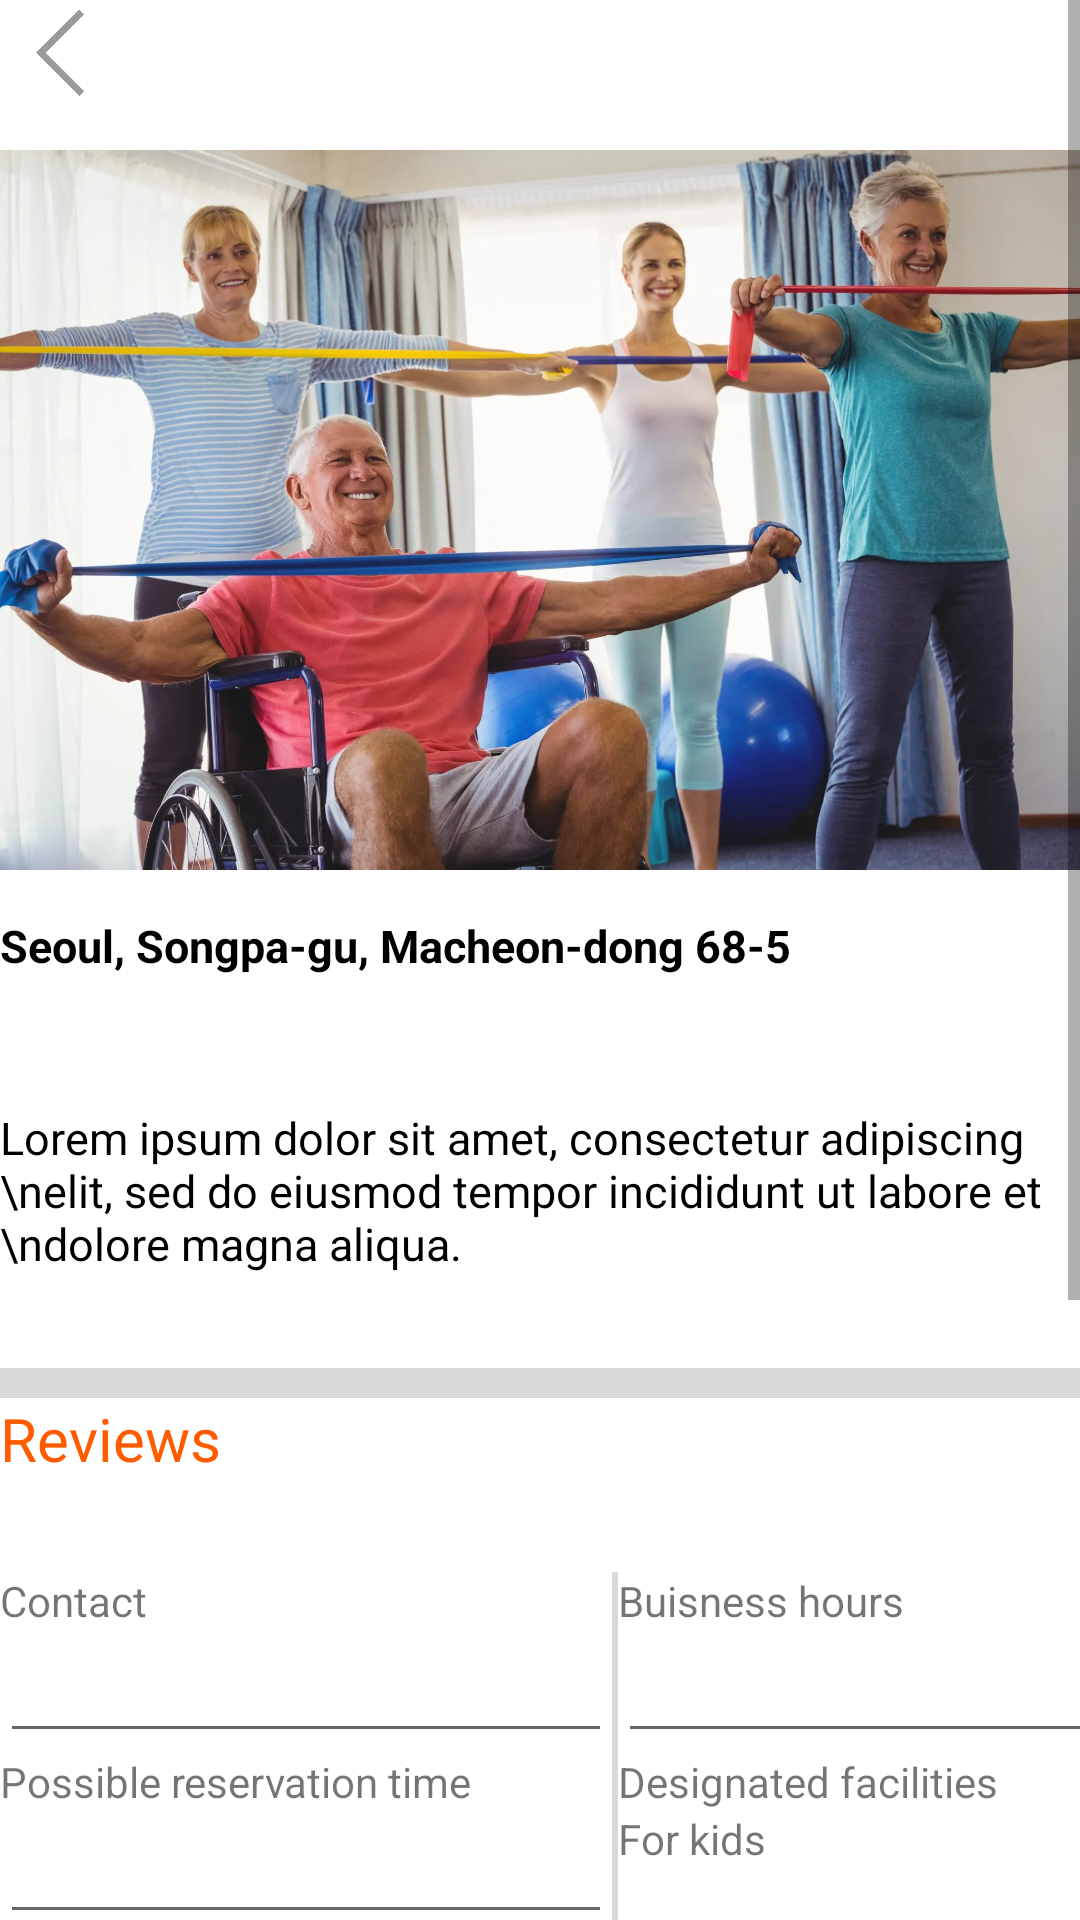

This screen was rendered from an Android layout file. Write that file and the resources it references.
<!-- AndroidManifest.xml: application theme Theme.Gdsc_lets -->
<!-- res/layout/activity_reserve.xml -->
<?xml version="1.0" encoding="utf-8"?>
<androidx.constraintlayout.widget.ConstraintLayout xmlns:android="http://schemas.android.com/apk/res/android"
    xmlns:app="http://schemas.android.com/apk/res-auto"
    xmlns:tools="http://schemas.android.com/tools"
    android:layout_width="match_parent"
    android:layout_height="match_parent"
    tools:context=".ReserveActivity">

    <ScrollView
        android:id="@+id/scrollView2"
        android:layout_width="match_parent"
        android:layout_height="match_parent"
        app:layout_constraintBottom_toBottomOf="parent"
        app:layout_constraintEnd_toEndOf="parent"
        app:layout_constraintStart_toStartOf="parent"
        app:layout_constraintTop_toTopOf="parent">

        <LinearLayout
            android:layout_width="match_parent"
            android:layout_height="wrap_content"
            android:orientation="vertical">
            <ImageButton
                android:id="@+id/imageButton20"
                android:layout_width="40dp"
                android:layout_height="35dp"
                android:adjustViewBounds="true"
                android:background="#00FFFFFF"
                android:scaleType="fitCenter"
                app:srcCompat="@drawable/prebutton"
                tools:ignore="MissingConstraints" />

            <ImageView
                android:id="@+id/imageView3"
                android:layout_width="match_parent"
                android:layout_height="270dp"
                app:srcCompat="@drawable/kakaotalk_20230114_194938526_17" />

            <TextView
                android:id="@+id/textView11"
                android:layout_width="match_parent"
                android:layout_height="64dp"
                android:text="Seoul, Songpa-gu, Macheon-dong 68-5"
                android:textColor="@color/black"
                android:textSize="15dp"
                android:textStyle="bold" />

            <TextView
                android:id="@+id/textView12"
                android:layout_width="match_parent"
                android:layout_height="87dp"
                android:text="Lorem ipsum dolor sit amet, consectetur adipiscing \nelit, sed do eiusmod tempor incididunt ut labore et \ndolore magna aliqua. "
                android:textColor="@color/black"
                android:textSize="15dp" />

            <com.google.android.material.appbar.MaterialToolbar
                android:id="@+id/materialToolbar5"
                android:layout_width="match_parent"
                android:layout_height="10dp"
                android:background="#D9D9D9"
                android:minHeight="?attr/actionBarSize"
                android:theme="?attr/actionBarTheme" />

            <TextView
                android:id="@+id/textView13"
                android:layout_width="match_parent"
                android:layout_height="58dp"
                android:text="Reviews"
                android:textColor="#FF5C00"
                android:textSize="20dp" />

            <LinearLayout
                android:layout_width="match_parent"
                android:layout_height="341dp"
                android:orientation="horizontal">

                <LinearLayout
                    android:layout_width="204dp"
                    android:layout_height="match_parent"
                    android:orientation="vertical">

                    <TextView
                        android:id="@+id/textView23"
                        android:layout_width="match_parent"
                        android:layout_height="wrap_content"
                        android:text="Contact" />

                    <EditText
                        android:id="@+id/editTextPhone"
                        android:layout_width="match_parent"
                        android:layout_height="wrap_content"
                        android:ems="10"
                        android:inputType="phone" />

                    <TextView
                        android:id="@+id/textView25"
                        android:layout_width="match_parent"
                        android:layout_height="wrap_content"
                        android:text="Possible reservation time" />

                    <EditText
                        android:id="@+id/editTextTime2"
                        android:layout_width="match_parent"
                        android:layout_height="wrap_content"
                        android:ems="10"
                        android:inputType="time" />

                    <TextView
                        android:id="@+id/textView26"
                        android:layout_width="match_parent"
                        android:layout_height="wrap_content"
                        android:text="Capacity" />

                    <TextView
                        android:id="@+id/textView27"
                        android:layout_width="match_parent"
                        android:layout_height="wrap_content"
                        android:text="5-15 people" />

                </LinearLayout>
                <View
                    android:layout_width="2dp"
                    android:layout_height="match_parent"
                    android:layout_centerInParent="true"
                    android:background="#D9D9D9"/>

                <LinearLayout
                    android:layout_width="204dp"
                    android:layout_height="match_parent"
                    android:orientation="vertical">

                    <TextView
                        android:id="@+id/textView24"
                        android:layout_width="match_parent"
                        android:layout_height="wrap_content"
                        android:text="Buisness hours" />

                    <EditText
                        android:id="@+id/editTextTime"
                        android:layout_width="match_parent"
                        android:layout_height="wrap_content"
                        android:ems="10"
                        android:inputType="time" />

                    <TextView
                        android:id="@+id/textView28"
                        android:layout_width="match_parent"
                        android:layout_height="wrap_content"
                        android:text="Designated facilities" />

                    <TextView
                        android:id="@+id/textView29"
                        android:layout_width="match_parent"
                        android:layout_height="wrap_content"
                        android:text="For kids" />
                </LinearLayout>
            </LinearLayout>

            <com.google.android.material.appbar.MaterialToolbar
                android:id="@+id/materialToolbar7"
                android:layout_width="match_parent"
                android:layout_height="80dp"
                android:background="#F5F5F5"
                android:minHeight="?attr/actionBarSize"
                android:theme="?attr/actionBarTheme"
                app:layout_constraintTop_toBottomOf="@+id/scrollView2">

                <Button
                    android:id="@+id/button14"
                    android:layout_width="100dp"
                    android:layout_height="wrap_content"
                    android:layout_marginLeft="20dp"
                    android:backgroundTint="#D9D9D9"
                    android:text="Gather"
                    android:textColor="@color/black" />

                <Button
                    android:id="@+id/button15"
                    android:layout_width="100dp"
                    android:layout_height="wrap_content"
                    android:layout_marginLeft="160dp"
                    android:backgroundTint="#FF5C00"
                    android:text="Reserve" />

            </com.google.android.material.appbar.MaterialToolbar>


        </LinearLayout>


    </ScrollView>


</androidx.constraintlayout.widget.ConstraintLayout>
<!-- resources referenced by this layout -->
<resources>
  <!-- drawable kakaotalk_20230114_194938526_17: webp bitmap (drawable, 152114 bytes) -->
  <!-- drawable prebutton: png bitmap (drawable, 25394 bytes) -->
  <style name="Theme.Gdsc_lets" parent="Theme.MaterialComponents.DayNight.DarkActionBar">
          
          <item name="windowNoTitle">true</item>
          <item name="colorPrimary">@color/purple_500</item>
          <item name="colorPrimaryVariant">@color/purple_700</item>
          <item name="colorOnPrimary">@color/white</item>
          
          <item name="colorSecondary">@color/teal_200</item>
          <item name="colorSecondaryVariant">@color/teal_700</item>
          <item name="colorOnSecondary">@color/black</item>
          
          <item name="android:statusBarColor">?attr/colorPrimaryVariant</item>
          
      </style>
  <!-- not gathered from this repository: default colours our renderer supplied (Android Studio template values) -->
  <color name="purple_500">#FF6200EE</color>
  <color name="purple_700">#FF3700B3</color>
  <color name="teal_200">#FF03DAC5</color>
  <color name="teal_700">#FF018786</color>
  <color name="black">#FF000000</color>
  <color name="white">#FFFFFFFF</color>
</resources>
